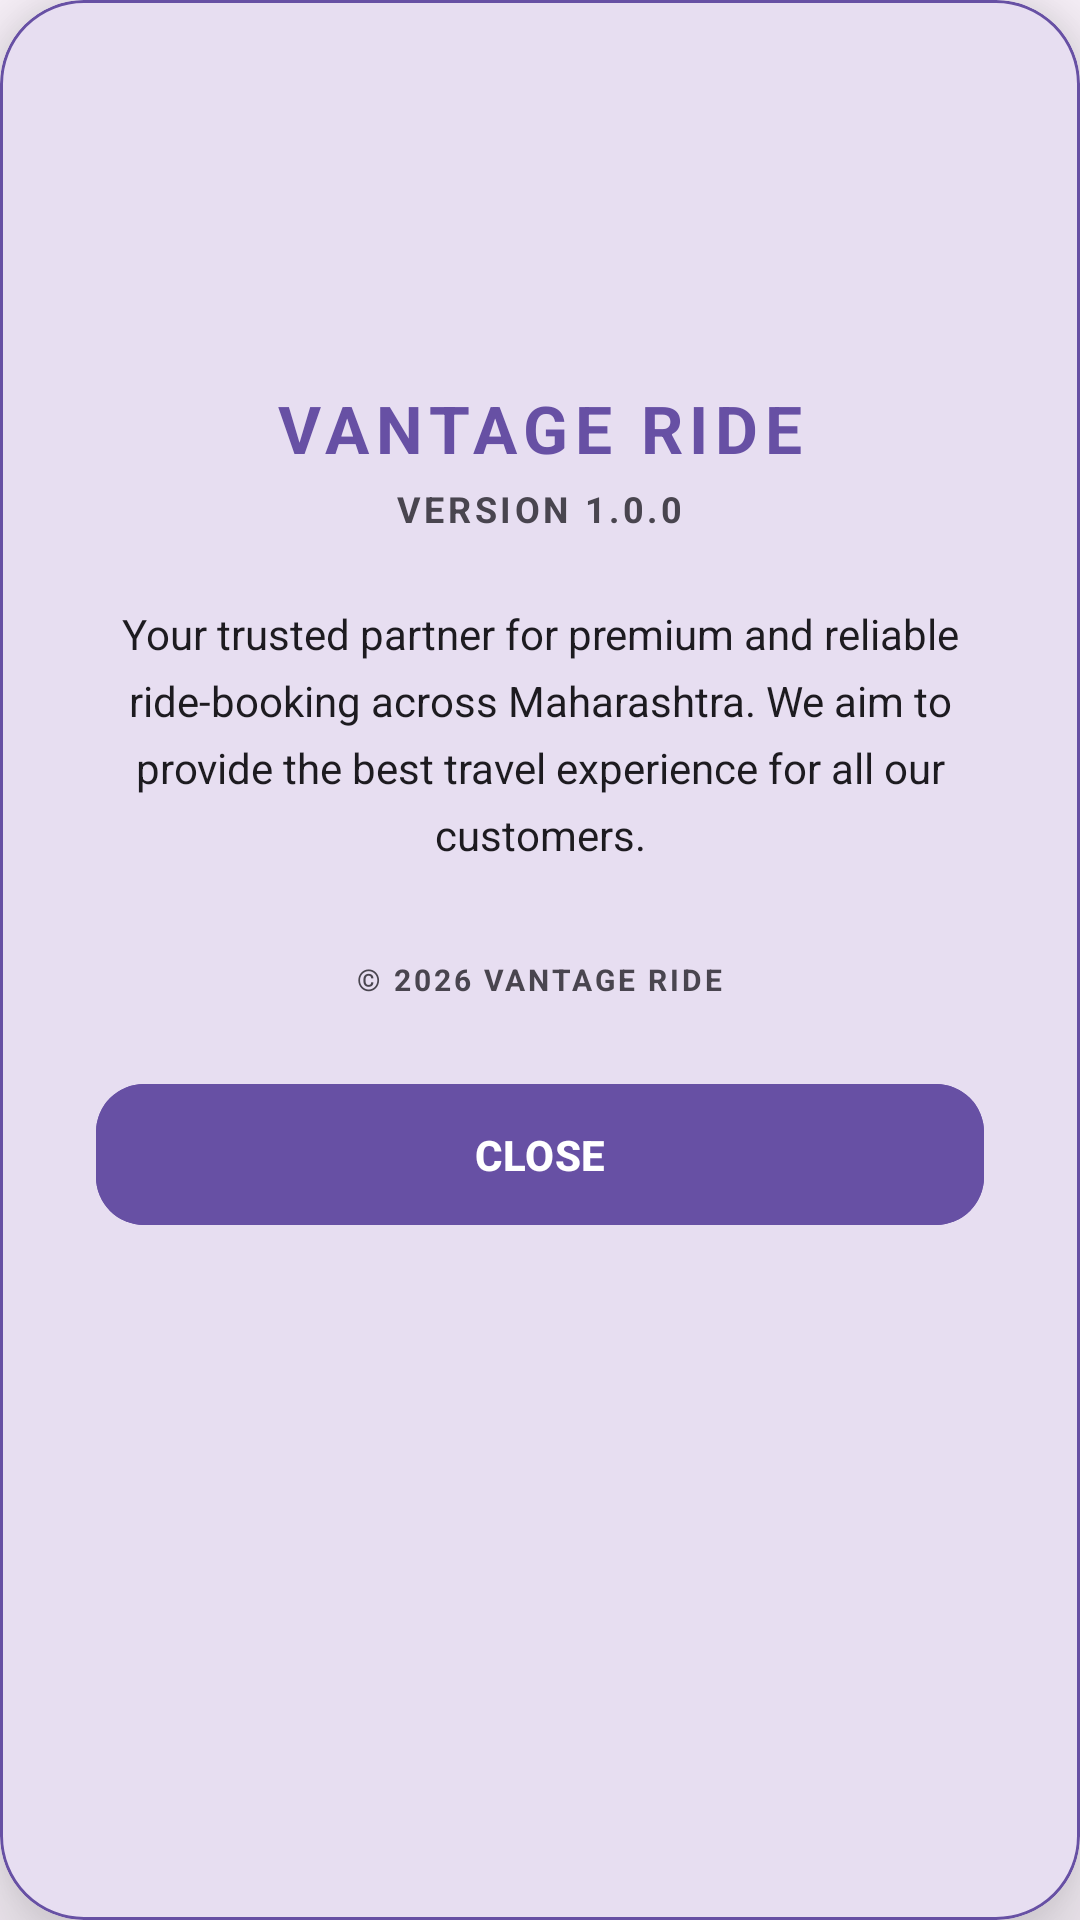

Android layout source for this screen:
<!-- AndroidManifest.xml: application theme Theme.Vantageride2 -->
<!-- res/layout/fragment_about_us.xml -->
<?xml version="1.0" encoding="utf-8"?>
<com.google.android.material.card.MaterialCardView
    xmlns:android="http://schemas.android.com/apk/res/android"
    xmlns:app="http://schemas.android.com/apk/res-auto"
    android:layout_width="match_parent"
    android:layout_height="wrap_content"
    android:layout_margin="24dp"
    app:cardBackgroundColor="?attr/colorSurface"
    app:cardCornerRadius="28dp"
    app:cardElevation="16dp"
    app:strokeColor="?attr/colorPrimaryVariant"
    app:strokeWidth="1dp">

    <LinearLayout
        android:layout_width="match_parent"
        android:layout_height="wrap_content"
        android:orientation="vertical"
        android:padding="32dp"
        android:gravity="center_horizontal">

        <ImageView
            android:layout_width="80dp"
            android:layout_height="80dp"
            android:src="@mipmap/ic_launcher"
            android:contentDescription="App Logo"
            android:layout_marginBottom="16dp" />

        <TextView
            android:layout_width="wrap_content"
            android:layout_height="wrap_content"
            android:text="VANTAGE RIDE"
            android:textColor="?attr/colorPrimary"
            android:textSize="22sp"
            android:textStyle="bold"
            android:letterSpacing="0.1" />

        <TextView
            android:id="@+id/tv_app_version"
            android:layout_width="wrap_content"
            android:layout_height="wrap_content"
            android:text="VERSION 1.0.0"
            android:textColor="?android:attr/textColorSecondary"
            android:textSize="12sp"
            android:textStyle="bold"
            android:letterSpacing="0.1"
            android:layout_marginTop="4dp"
            android:layout_marginBottom="24dp" />

        <TextView
            android:layout_width="match_parent"
            android:layout_height="wrap_content"
            android:text="Your trusted partner for premium and reliable ride-booking across Maharashtra. We aim to provide the best travel experience for all our customers."
            android:textColor="?android:attr/textColorPrimary"
            android:textSize="14sp"
            android:textAlignment="center"
            android:lineSpacingExtra="6dp"
            android:layout_marginBottom="32dp" />

        <TextView
            android:layout_width="wrap_content"
            android:layout_height="wrap_content"
            android:text="© 2026 VANTAGE RIDE"
            android:textColor="?android:attr/textColorSecondary"
            android:textSize="10sp"
            android:textStyle="bold"
            android:letterSpacing="0.1"
            android:layout_marginBottom="24dp" />

        <com.google.android.material.button.MaterialButton
            android:id="@+id/btn_close_about"
            android:layout_width="match_parent"
            android:layout_height="55dp"
            android:text="CLOSE"
            android:textColor="?attr/colorOnPrimary"
            android:textSize="14sp"
            android:textStyle="bold"
            android:backgroundTint="?attr/colorPrimary"
            app:cornerRadius="16dp" />

    </LinearLayout>

</com.google.android.material.card.MaterialCardView>
<!-- resources referenced by this layout -->
<resources>
  <style name="Theme.Vantageride2" parent="Base.Theme.Vantageride2" />
  <style name="Base.Theme.Vantageride2" parent="Theme.Material3.DayNight.NoActionBar">
          
          
      </style>
</resources>
